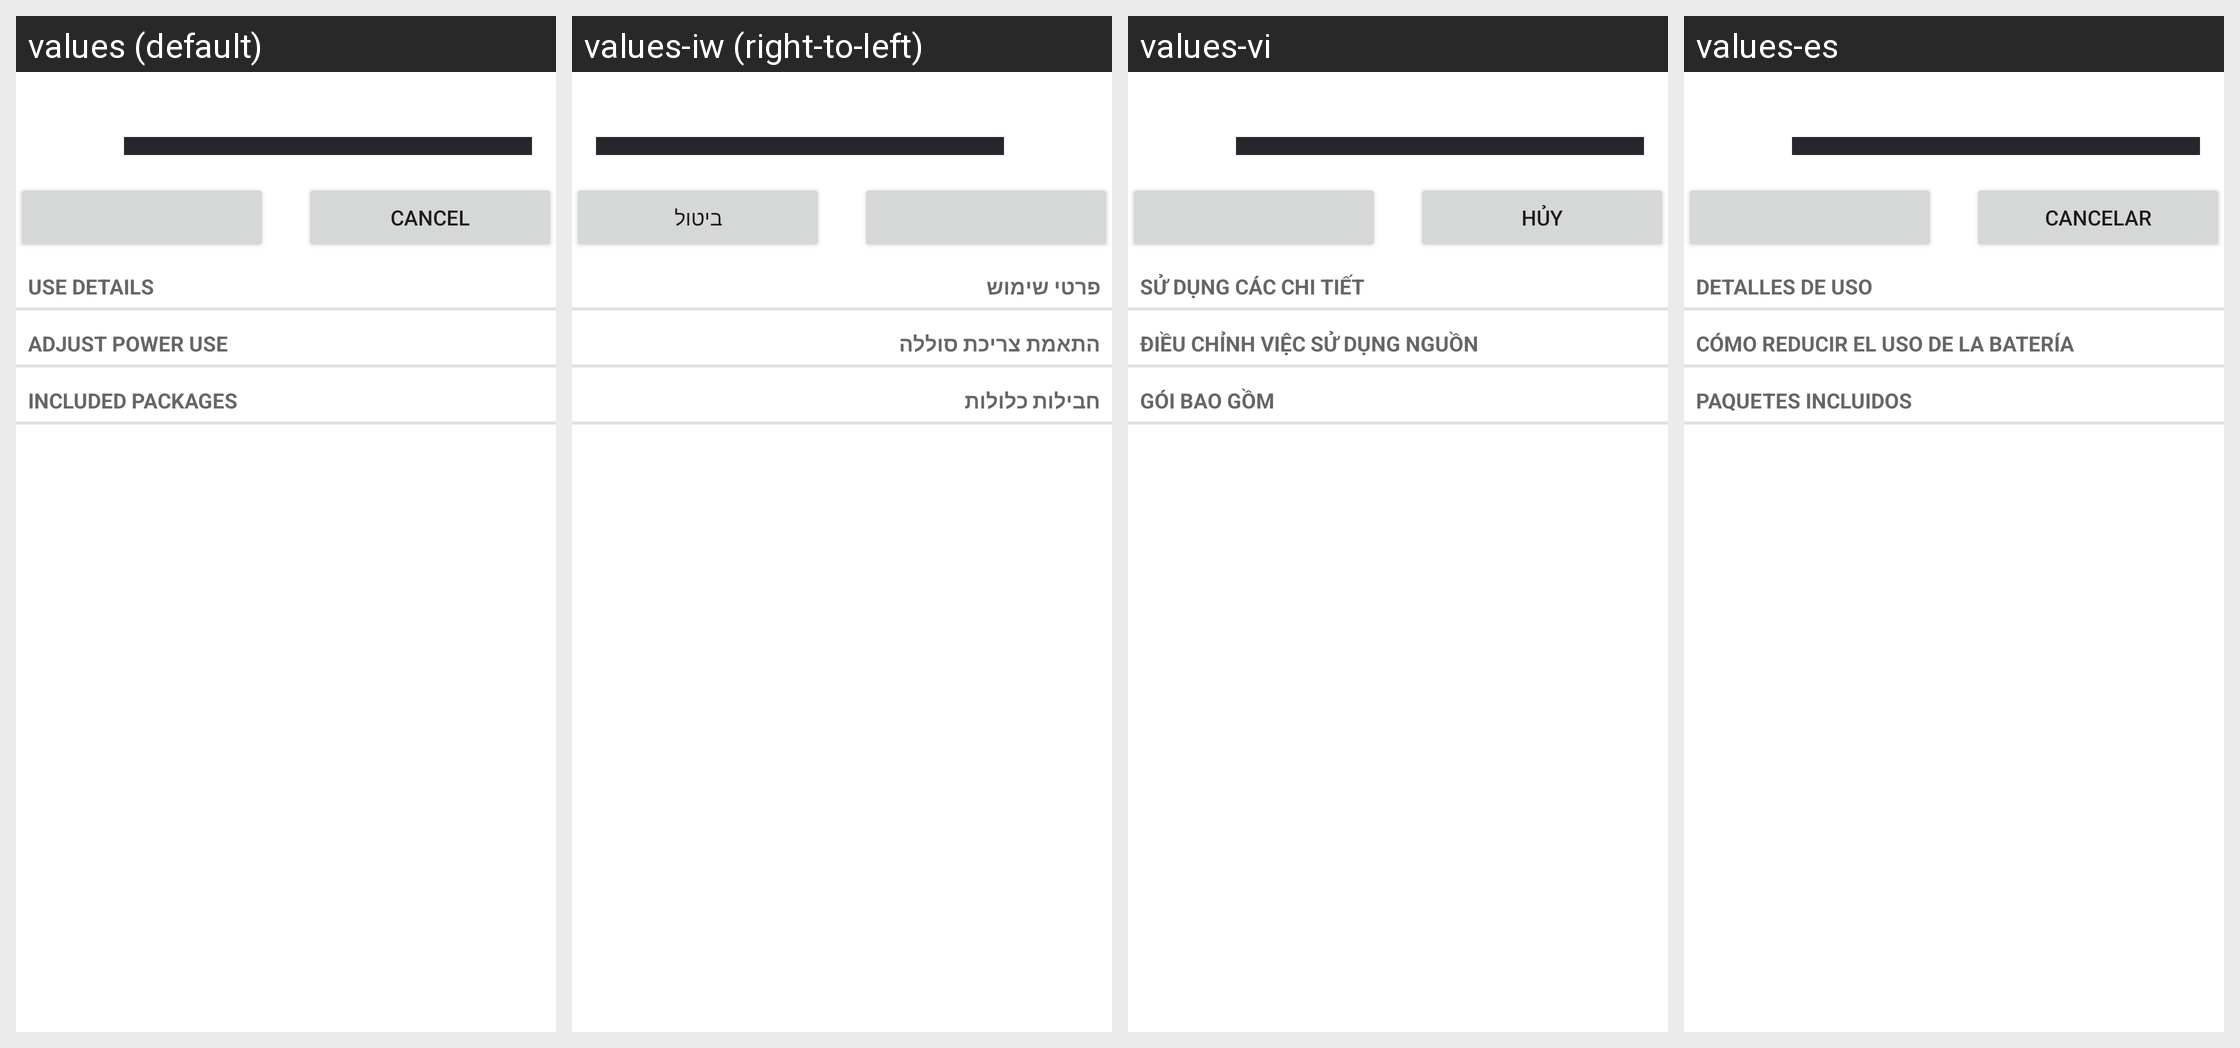

Here is an Android app screen in its default locale and in the app's own translations. Write out the translated-string differences for the strings that appear on this screen.
Android screen res/layout/power_usage_details.xml rendered under 4 locales, left to right: values (default), values-iw (right-to-left), values-vi, values-es. Device: Nexus 5 (rendered at 1080×1920; each locale shown at half size, 540×960, under a caption strip naming it); theme Theme.MaterialComponents.DayNight.NoActionBar.
Other locales in the repository, not shown: values-cs, values-de, values-el, values-en-rGB, values-fa, values-fr, values-hu, values-in, values-it, values-ko, values-ms, values-nl, values-pl, values-pt, values-pt-rPT, values-ro, values-ru, values-sk, values-sl, values-tl, values-tr, values-zh-rCN, values-zh-rTW.
Strings drawn on this screen, with the default value and each locale's value (text and hints the layout hard-codes, and strings that could not be matched under every locale, appear in the picture but are not listed):

details_subtitle
  values: Use details
  values-iw: פרטי שימוש
  values-vi: Sử dụng các chi tiết
  values-es: Detalles de uso

controls_subtitle
  values: Adjust power use
  values-iw: התאמת צריכת סוללה
  values-vi: Điều chỉnh việc sử dụng nguồn
  values-es: Cómo reducir el uso de la batería

packages_subtitle
  values: Included packages
  values-iw: חבילות כלולות
  values-vi: Gói bao gồm
  values-es: Paquetes incluidos

cancel
  values: Cancel
  values-iw: ביטול
  values-vi: Hủy
  values-es: Cancelar
